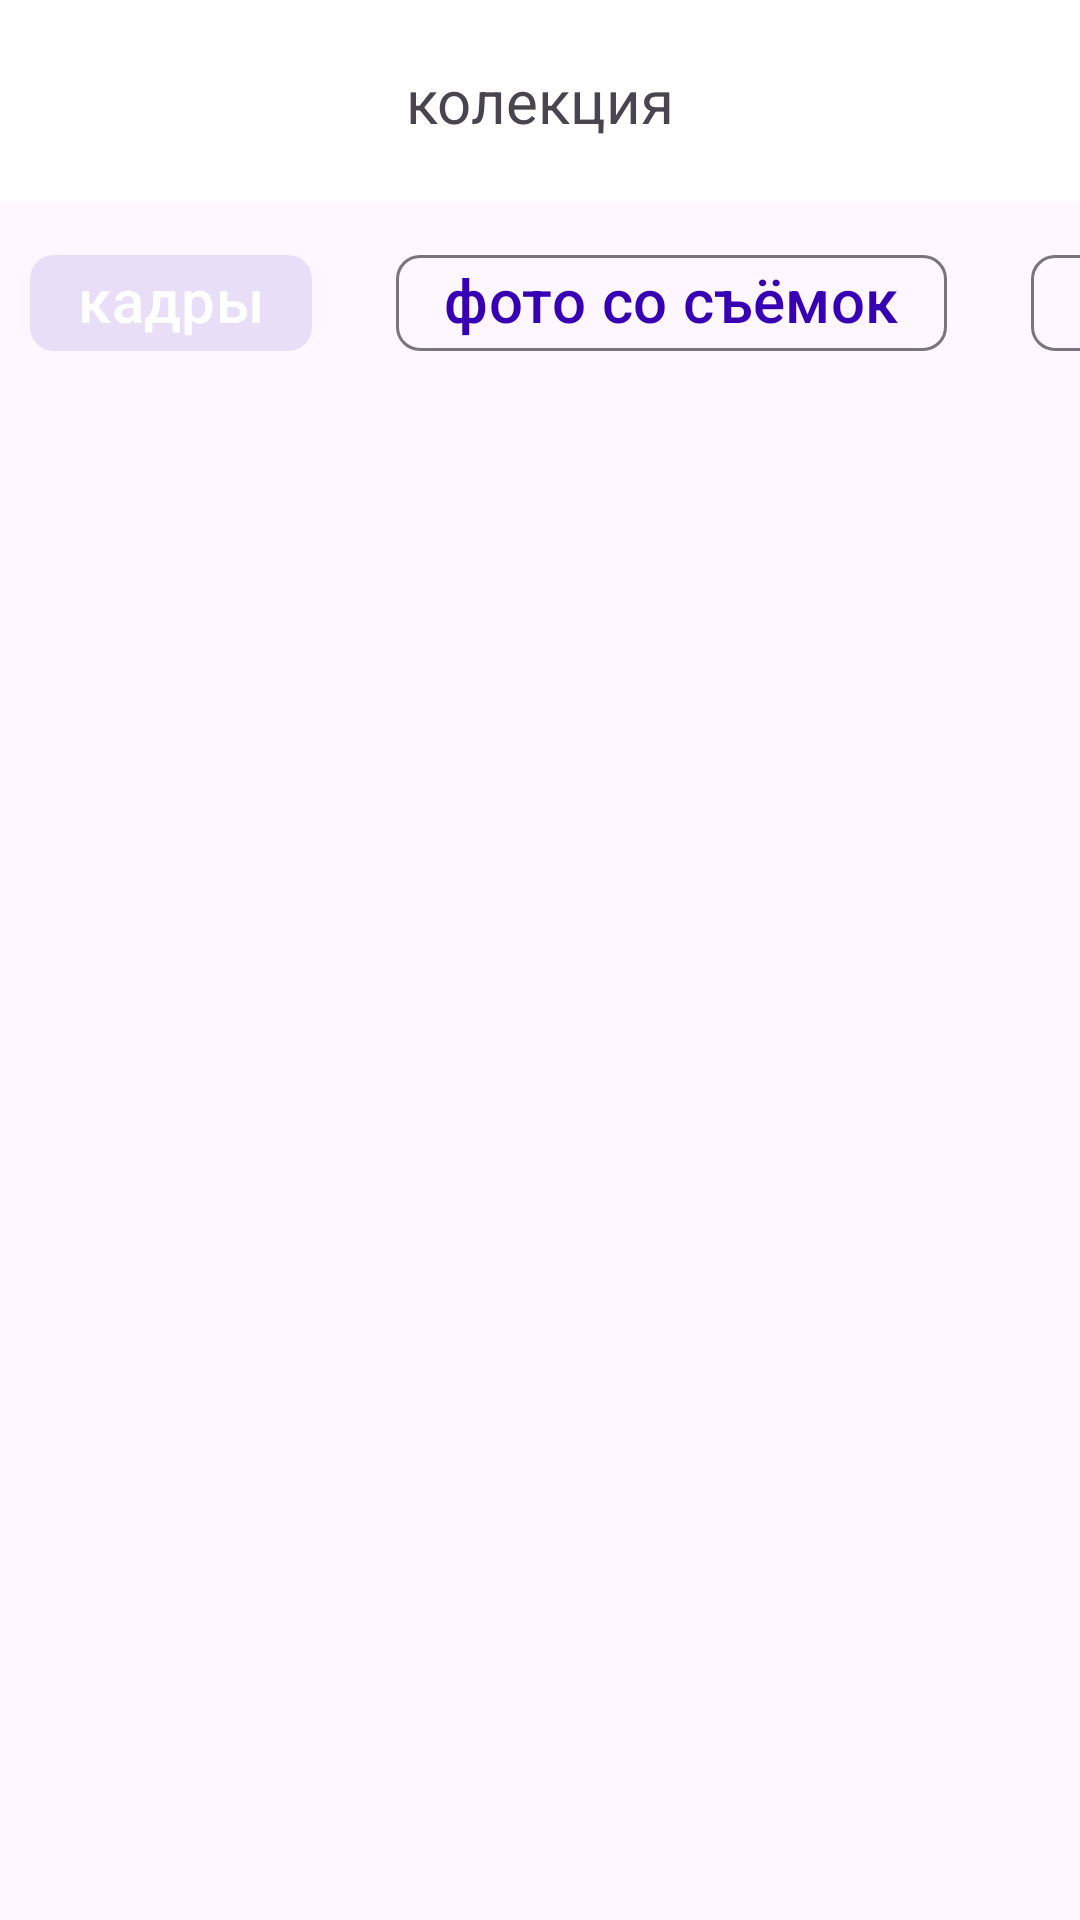

The Android layout XML behind this screen, and the referenced resources:
<!-- AndroidManifest.xml: application theme Theme.Final_android_lvl1 -->
<!-- res/layout/main_fragment_gallery_collection_photo.xml -->
<?xml version="1.0" encoding="utf-8"?>
<androidx.constraintlayout.widget.ConstraintLayout xmlns:android="http://schemas.android.com/apk/res/android"
    xmlns:app="http://schemas.android.com/apk/res-auto"
    xmlns:tools="http://schemas.android.com/tools"
    android:layout_width="match_parent"
    android:layout_height="match_parent">

    <include
        android:id="@+id/name_collection_photo"
        layout="@layout/main_item_collection_name" />

    <HorizontalScrollView
        android:id="@+id/nestedScrollView"
        android:layout_width="match_parent"
        android:layout_height="wrap_content"
        android:orientation="horizontal"
        android:scrollbars="none"
        app:layout_constraintTop_toBottomOf="@+id/name_collection_photo">

        <com.google.android.material.chip.ChipGroup
            android:id="@+id/linearLayoutCompat"
            android:layout_width="match_parent"
            android:layout_height="wrap_content"
            android:layout_marginTop="10sp"
            app:layout_constraintEnd_toEndOf="parent"
            app:layout_constraintStart_toStartOf="parent"
            app:layout_constraintTop_toBottomOf="@+id/name_collection_photo"
            app:singleLine="true"
            app:singleSelection="true">

            <com.google.android.material.chip.Chip
                android:id="@+id/personnel"
                style="@style/view_button"
                android:layout_width="wrap_content"
                android:layout_height="wrap_content"
                android:layout_marginHorizontal="10sp"
                android:checkable="true"
                android:checked="true"
                android:clickable="false"
                android:text="@string/cadres" />

            <com.google.android.material.chip.Chip
                android:id="@+id/photos_from_shooting"
                style="@style/view_button"
                android:layout_width="wrap_content"
                android:layout_height="wrap_content"
                android:layout_marginHorizontal="10sp"
                android:checkable="true"
                android:checked="false"
                android:text="@string/photos_from_the_shooting" />

            <com.google.android.material.chip.Chip
                android:id="@+id/posters"
                style="@style/view_button"
                android:layout_width="wrap_content"
                android:layout_height="wrap_content"
                android:layout_marginHorizontal="10sp"
                android:checkable="true"
                android:checked="false"
                android:text="@string/posters" />
        </com.google.android.material.chip.ChipGroup>
    </HorizontalScrollView>


    <androidx.recyclerview.widget.RecyclerView
        android:id="@+id/list_photo"
        android:layout_width="match_parent"
        android:layout_height="0dp"
        android:orientation="vertical"
        app:layoutManager="androidx.recyclerview.widget.GridLayoutManager"
        app:layout_constraintBottom_toBottomOf="parent"
        app:layout_constraintEnd_toEndOf="parent"
        app:layout_constraintHorizontal_bias="1.0"
        app:layout_constraintStart_toStartOf="parent"
        app:layout_constraintTop_toBottomOf="@+id/nestedScrollView"
        app:layout_constraintVertical_bias="1.0"
        app:spanCount="2"
        tools:listitem="@layout/main_item_gallery_collection" />

    <ProgressBar
        android:id="@+id/progressbar"
        android:layout_width="wrap_content"
        android:layout_height="wrap_content"
        android:visibility="invisible"
        app:layout_constraintBottom_toBottomOf="parent"
        app:layout_constraintEnd_toEndOf="parent"
        app:layout_constraintStart_toStartOf="parent"
        app:layout_constraintTop_toTopOf="parent" />

    <LinearLayout
        android:id="@+id/layout_wifi"
        android:layout_width="wrap_content"
        android:layout_height="wrap_content"
        android:layout_marginVertical="20sp"
        android:visibility="invisible"
        app:layout_constraintEnd_toEndOf="parent"
        app:layout_constraintStart_toStartOf="parent"
        app:layout_constraintTop_toBottomOf="@+id/nestedScrollView">

        <include
            android:id="@+id/wifi"
            layout="@layout/main_item_wifi" />
    </LinearLayout>

</androidx.constraintlayout.widget.ConstraintLayout>
<!-- res/layout/main_item_collection_name.xml (included above) -->
<?xml version="1.0" encoding="utf-8"?>
<androidx.constraintlayout.widget.ConstraintLayout xmlns:android="http://schemas.android.com/apk/res/android"
    xmlns:app="http://schemas.android.com/apk/res-auto"
    android:layout_width="match_parent"
    android:layout_height="wrap_content"
    android:background="@color/white">

    <TextView
        android:id="@+id/collection_name"
        android:layout_width="wrap_content"
        android:layout_height="wrap_content"
        android:layout_marginVertical="20sp"
        android:text="@string/collection"
        android:textSize="20sp"
        app:layout_constraintBottom_toBottomOf="parent"
        app:layout_constraintEnd_toEndOf="parent"
        app:layout_constraintStart_toStartOf="parent"
        app:layout_constraintTop_toTopOf="parent" />

    <ImageView
        android:id="@+id/back"
        android:layout_width="30dp"
        android:layout_height="30dp"
        android:layout_marginHorizontal="20sp"
        android:rotation="180"
        android:src="@drawable/next"
        app:layout_constraintBottom_toBottomOf="parent"
        app:layout_constraintStart_toStartOf="parent"
        app:layout_constraintTop_toTopOf="parent" />

</androidx.constraintlayout.widget.ConstraintLayout>
<!-- res/layout/main_item_gallery_collection.xml (included above) -->
<?xml version="1.0" encoding="utf-8"?>
<androidx.constraintlayout.widget.ConstraintLayout xmlns:android="http://schemas.android.com/apk/res/android"
    xmlns:app="http://schemas.android.com/apk/res-auto"
    xmlns:tools="http://schemas.android.com/tools"
    android:layout_width="match_parent"
    android:layout_height="wrap_content">

    <androidx.appcompat.widget.AppCompatImageView
        android:id="@+id/photo_gallery"
        android:layout_width="match_parent"
        android:layout_height="200dp"
        android:layout_margin="5dp"
        android:scaleType="centerCrop"
        app:layout_constraintEnd_toEndOf="parent"
        app:layout_constraintStart_toStartOf="parent"
        app:layout_constraintTop_toTopOf="parent"
        tools:src="@tools:sample/avatars" />
</androidx.constraintlayout.widget.ConstraintLayout>
<!-- res/layout/main_item_wifi.xml (included above) -->
<?xml version="1.0" encoding="utf-8"?>
<androidx.constraintlayout.widget.ConstraintLayout xmlns:android="http://schemas.android.com/apk/res/android"
    xmlns:app="http://schemas.android.com/apk/res-auto"
    xmlns:tools="http://schemas.android.com/tools"
    android:layout_width="match_parent"
    android:layout_height="500dp">

    <Button
        android:id="@+id/textView"
        android:layout_width="wrap_content"
        android:layout_height="wrap_content"
        android:background="@drawable/button"
        android:text="@string/reconnect"
        android:textSize="30sp"
        app:layout_constraintEnd_toEndOf="parent"
        app:layout_constraintStart_toStartOf="parent"
        app:layout_constraintTop_toTopOf="parent" />

    <com.airbnb.lottie.LottieAnimationView
        android:id="@+id/lottie_frends"
        android:layout_width="match_parent"
        android:layout_height="0dp"
        app:layout_constraintBottom_toBottomOf="parent"
        app:layout_constraintEnd_toEndOf="parent"
        app:layout_constraintStart_toStartOf="parent"
        app:layout_constraintTop_toBottomOf="@+id/textView"
        app:lottie_autoPlay="true"
        app:lottie_loop="true"
        app:lottie_rawRes="@raw/no_wifi"
        tools:ignore="MissingConstraints" />
</androidx.constraintlayout.widget.ConstraintLayout>
<!-- resources referenced by this layout -->
<resources>
  <color name="white">#FFFFFFFF</color>
  <string name="cadres">кадры</string>
  <string name="collection">колекция</string>
  <string name="photos_from_the_shooting">фото со съёмок</string>
  <string name="posters">постеры</string>
  <string name="reconnect">повторить \n подключение</string>
  <style name="view_button">
          <item name="android:textSize">20sp</item>
          <item name="android:background">@drawable/view_button</item>
          <item name="android:textColor">@drawable/view_button_text</item>
          <item name="android:radius">20dp</item>
      </style>
  <style name="Theme.Final_android_lvl1" parent="Base.Theme.Final_android_lvl1" />
  <!-- drawable view_button (drawable) -->
  <?xml version="1.0" encoding="utf-8"?>
  <selector xmlns:android="http://schemas.android.com/apk/res/android">
      <item android:state_checked ="true"
          android:color="@color/purple_700">
          <shape android:shape="rectangle">
              <corners android:radius="20sp" />
          </shape>
      </item>
      <item android:state_checked ="false"
          android:color="@color/white">
          <shape android:shape="rectangle">
              <corners android:radius="30sp" />
          </shape>
      </item>
  </selector>
  <!-- drawable view_button_text (drawable) -->
  <?xml version="1.0" encoding="utf-8"?>
  <selector xmlns:android="http://schemas.android.com/apk/res/android">
      
      <item android:state_checked ="true"
          android:color="@color/white"  >
      </item>
      <item android:state_checked ="false"
          android:color="@color/purple_700">
      </item>
  </selector>
  <style name="Base.Theme.Final_android_lvl1" parent="Theme.Material3.DayNight.NoActionBar">
          
          <item name="android:windowFullscreen">true</item>
      </style>
  <color name="purple_700">#FF3700B3</color>
</resources>
